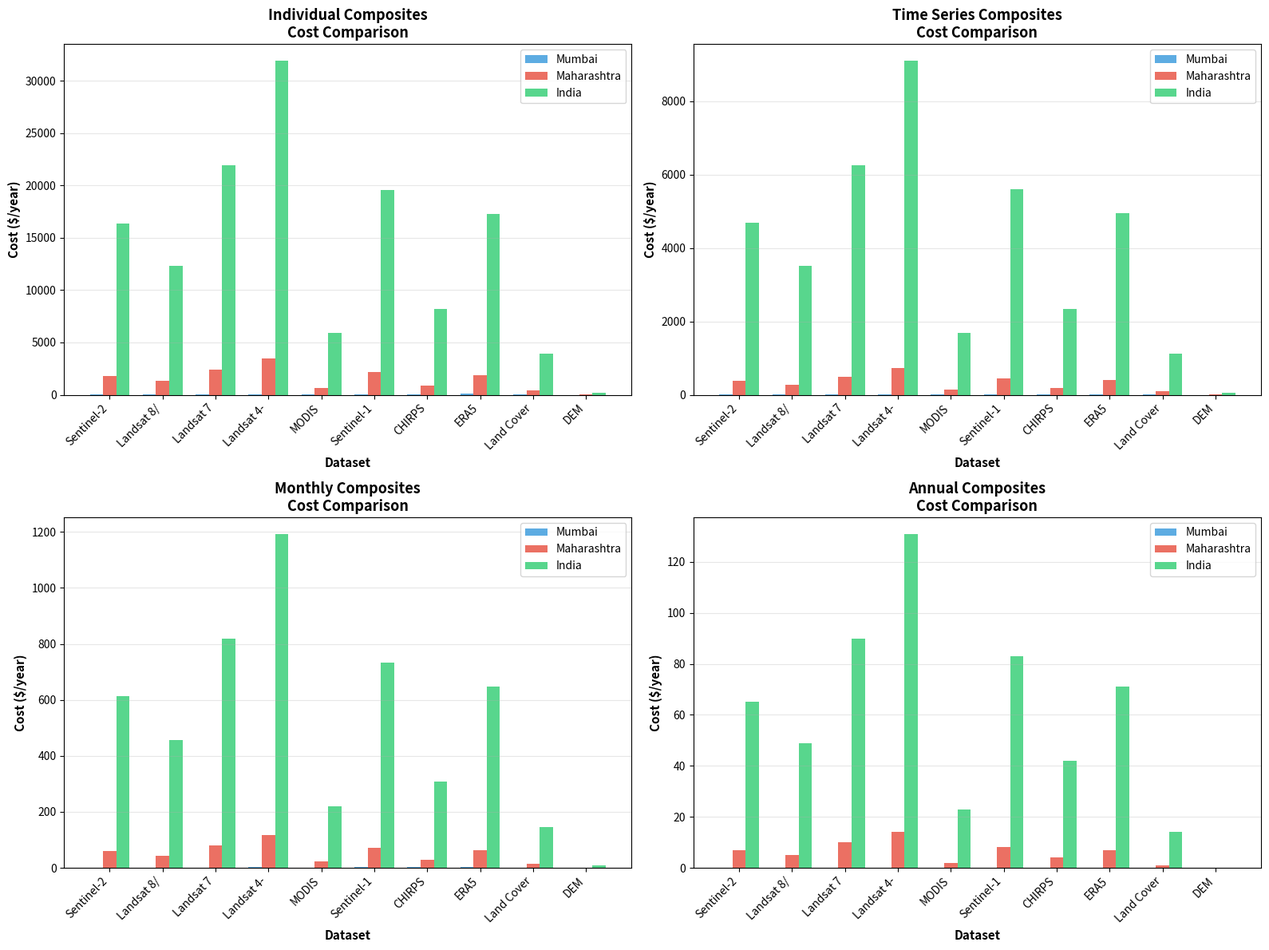

Here is the Python script that generated this plot: (Note: this script raises an exception after producing the figure.)
#!/usr/bin/env python3
"""Generate 3D cost comparison diagrams for all composite methods and datasets"""

import matplotlib.pyplot as plt
import numpy as np
from mpl_toolkits.mplot3d import Axes3D

# Dataset names
datasets = ['Sentinel-2', 'Landsat 8/9', 'Landsat 7', 'Landsat 4-5', 'MODIS', 
            'Sentinel-1', 'CHIRPS', 'ERA5', 'Land Cover', 'DEM']

# Composite methods
methods = ['Individual', 'Time Series', 'Monthly', 'Annual']

# Cost data for Mumbai (in $/year)
mumbai_costs = {
    'Sentinel-2': [36, 8, 1, 0],
    'Landsat 8/9': [28, 6, 0.8, 0],
    'Landsat 7': [52, 11, 1.5, 0],
    'Landsat 4-5': [75, 16, 2.2, 0],
    'MODIS': [18, 4, 0.5, 0],
    'Sentinel-1': [48, 10, 2, 0],
    'CHIRPS': [42, 9, 1.8, 0],
    'ERA5': [85, 18, 3.5, 0],
    'Land Cover': [12, 2.5, 0.3, 0],
    'DEM': [2, 0.5, 0.05, 0]
}

# Cost data for Maharashtra (in $/year)
maharashtra_costs = {
    'Sentinel-2': [1798, 374, 60, 7],
    'Landsat 8/9': [1350, 280, 44, 5],
    'Landsat 7': [2400, 500, 80, 10],
    'Landsat 4-5': [3500, 730, 117, 14],
    'MODIS': [650, 135, 22, 2],
    'Sentinel-1': [2150, 450, 72, 8],
    'CHIRPS': [900, 190, 30, 4],
    'ERA5': [1900, 395, 63, 7],
    'Land Cover': [430, 90, 14, 1],
    'DEM': [25, 5, 0.8, 0]
}

# Cost data for India (in $/year)
india_costs = {
    'Sentinel-2': [16392, 4680, 614, 65],
    'Landsat 8/9': [12300, 3510, 456, 49],
    'Landsat 7': [21900, 6250, 820, 90],
    'Landsat 4-5': [31900, 9100, 1193, 131],
    'MODIS': [5900, 1685, 221, 23],
    'Sentinel-1': [19600, 5600, 734, 83],
    'CHIRPS': [8200, 2340, 307, 42],
    'ERA5': [17300, 4940, 648, 71],
    'Land Cover': [3900, 1115, 146, 14],
    'DEM': [230, 65, 8.5, 0]
}

def create_3d_cost_comparison():
    """3D surface plot comparing all methods and datasets"""
    fig = plt.figure(figsize=(20, 7))
    
    regions = [
        ('Mumbai', mumbai_costs, 1),
        ('Maharashtra', maharashtra_costs, 2),
        ('India', india_costs, 3)
    ]
    
    for region_name, cost_data, subplot_idx in regions:
        ax = fig.add_subplot(1, 3, subplot_idx, projection='3d')
        
        # Prepare data matrix
        X, Y = np.meshgrid(range(len(datasets)), range(len(methods)))
        Z = np.zeros((len(methods), len(datasets)))
        
        for i, dataset in enumerate(datasets):
            for j, method in enumerate(methods):
                Z[j, i] = cost_data[dataset][j]
        
        # Create surface plot with gradient colors
        surf = ax.plot_surface(X, Y, Z, cmap='RdYlGn_r', alpha=0.9, 
                              edgecolor='black', linewidth=0.3, antialiased=True)
        
        # Add contour lines at the bottom
        ax.contour(X, Y, Z, zdir='z', offset=0, cmap='RdYlGn_r', alpha=0.4, linewidths=1)
        
        # Labels with better formatting
        ax.set_xlabel('\nDataset', fontsize=11, fontweight='bold', labelpad=12)
        ax.set_ylabel('\nMethod', fontsize=11, fontweight='bold', labelpad=12)
        ax.set_zlabel('\nCost ($/year)', fontsize=11, fontweight='bold', labelpad=12)
        ax.set_title(f'{region_name}\nCost Analysis (All Methods × Datasets)', 
                    fontsize=13, fontweight='bold', pad=25)
        
        # Set ticks with better labels
        ax.set_xticks(range(len(datasets)))
        ax.set_xticklabels([d.replace(' ', '\n') for d in datasets], 
                          rotation=0, ha='center', fontsize=8)
        ax.set_yticks(range(len(methods)))
        ax.set_yticklabels(methods, fontsize=9)
        
        # Better viewing angle
        ax.view_init(elev=20, azim=135)
        
        # Add colorbar
        fig.colorbar(surf, ax=ax, shrink=0.5, aspect=10, pad=0.1, label='Cost ($/year)')
        
        # Grid styling
        ax.grid(True, alpha=0.3, linestyle='--', linewidth=0.5)
        ax.xaxis.pane.fill = False
        ax.yaxis.pane.fill = False
        ax.zaxis.pane.fill = False
    
    plt.tight_layout()
    plt.savefig('images/3d_cost_comparison.png', dpi=300, bbox_inches='tight', facecolor='white')
    print("✓ Created: images/3d_cost_comparison.png")

def create_method_comparison_chart():
    """Compare all 4 methods across regions"""
    fig, axes = plt.subplots(2, 2, figsize=(16, 12))
    
    regions_data = {
        'Mumbai': mumbai_costs,
        'Maharashtra': maharashtra_costs,
        'India': india_costs
    }
    
    colors = ['#3498db', '#e74c3c', '#2ecc71']
    
    for idx, method in enumerate(methods):
        ax = axes[idx // 2, idx % 2]
        
        # Prepare data for this method
        x = np.arange(len(datasets))
        width = 0.25
        
        for i, (region, cost_data) in enumerate(regions_data.items()):
            costs = [cost_data[dataset][idx] for dataset in datasets]
            ax.bar(x + i * width, costs, width, label=region, color=colors[i], alpha=0.8)
        
        ax.set_xlabel('Dataset', fontsize=11, fontweight='bold')
        ax.set_ylabel('Cost ($/year)', fontsize=11, fontweight='bold')
        ax.set_title(f'{method} Composites\nCost Comparison', fontsize=13, fontweight='bold')
        ax.set_xticks(x + width)
        ax.set_xticklabels([d[:10] for d in datasets], rotation=45, ha='right')
        ax.legend()
        ax.grid(axis='y', alpha=0.3)
    
    plt.tight_layout()
    plt.savefig('images/method_comparison.png', dpi=300, bbox_inches='tight')
    print("✓ Created: images/method_comparison.png")

def create_dataset_cost_heatmap():
    """Heatmap showing cost for each dataset-method-region combination"""
    fig, axes = plt.subplots(1, 3, figsize=(20, 8))
    
    regions_data = [
        ('Mumbai', mumbai_costs),
        ('Maharashtra', maharashtra_costs),
        ('India', india_costs)
    ]
    
    for idx, (region_name, cost_data) in enumerate(regions_data):
        # Prepare matrix
        matrix = np.zeros((len(datasets), len(methods)))
        for i, dataset in enumerate(datasets):
            for j, method in enumerate(methods):
                matrix[i, j] = cost_data[dataset][j]
        
        # Create heatmap
        im = axes[idx].imshow(matrix, cmap='RdYlGn_r', aspect='auto')
        
        # Labels
        axes[idx].set_xticks(range(len(methods)))
        axes[idx].set_xticklabels(methods, rotation=45, ha='right')
        axes[idx].set_yticks(range(len(datasets)))
        axes[idx].set_yticklabels(datasets)
        axes[idx].set_title(f'{region_name}\nCost Heatmap ($/year)', fontsize=13, fontweight='bold')
        
        # Add values
        for i in range(len(datasets)):
            for j in range(len(methods)):
                value = matrix[i, j]
                text_color = 'white' if value > matrix.max() / 2 else 'black'
                axes[idx].text(j, i, f'${value:.0f}' if value > 0 else 'FREE',
                             ha='center', va='center', color=text_color, fontsize=8)
        
        # Colorbar
        plt.colorbar(im, ax=axes[idx], label='Cost ($/year)')
    
    plt.tight_layout()
    plt.savefig('images/cost_heatmap.png', dpi=300, bbox_inches='tight')
    print("✓ Created: images/cost_heatmap.png")

def create_savings_by_method():
    """Show savings compared to GEE for each method"""
    fig, axes = plt.subplots(2, 2, figsize=(16, 12))
    
    gee_basic = 6000
    gee_pro = 24000
    
    regions_data = {
        'Mumbai': mumbai_costs,
        'Maharashtra': maharashtra_costs,
        'India': india_costs
    }
    
    for idx, method in enumerate(methods):
        ax = axes[idx // 2, idx % 2]
        
        # Calculate total cost for each region
        region_totals = []
        for region, cost_data in regions_data.items():
            total = sum(cost_data[dataset][idx] for dataset in datasets)
            region_totals.append(total)
        
        x = np.arange(len(regions_data))
        width = 0.25
        
        ax.bar(x - width, region_totals, width, label='This Pipeline', color='#2ecc71', alpha=0.8)
        ax.bar(x, [gee_basic] * len(x), width, label='GEE Basic', color='#e74c3c', alpha=0.8)
        ax.bar(x + width, [gee_pro] * len(x), width, label='GEE Pro', color='#c0392b', alpha=0.8)
        
        ax.set_ylabel('Cost ($/year)', fontsize=11, fontweight='bold')
        ax.set_title(f'{method} Composites\nTotal Cost (All Datasets)', fontsize=13, fontweight='bold')
        ax.set_xticks(x)
        ax.set_xticklabels(regions_data.keys())
        ax.legend()
        ax.grid(axis='y', alpha=0.3)
        
        # Add savings text
        for i, (region, total) in enumerate(zip(regions_data.keys(), region_totals)):
            if total > 0:
                savings_basic = gee_basic / total
                ax.text(i, total + 500, f'{savings_basic:.0f}x\nsavings', 
                       ha='center', fontsize=9, fontweight='bold', color='green')
    
    plt.tight_layout()
    plt.savefig('images/savings_by_method.png', dpi=300, bbox_inches='tight')
    print("✓ Created: images/savings_by_method.png")

if __name__ == '__main__':
    print("Generating cost comparison diagrams...")
    create_method_comparison_chart()
    create_dataset_cost_heatmap()
    create_savings_by_method()
    print("\n✓ All diagrams generated successfully!")
    print("\nGenerated files:")
    print("  - images/method_comparison.png (Compare methods across regions)")
    print("  - images/cost_heatmap.png (Heatmap of all combinations)")
    print("  - images/savings_by_method.png (Savings vs GEE by method)")
